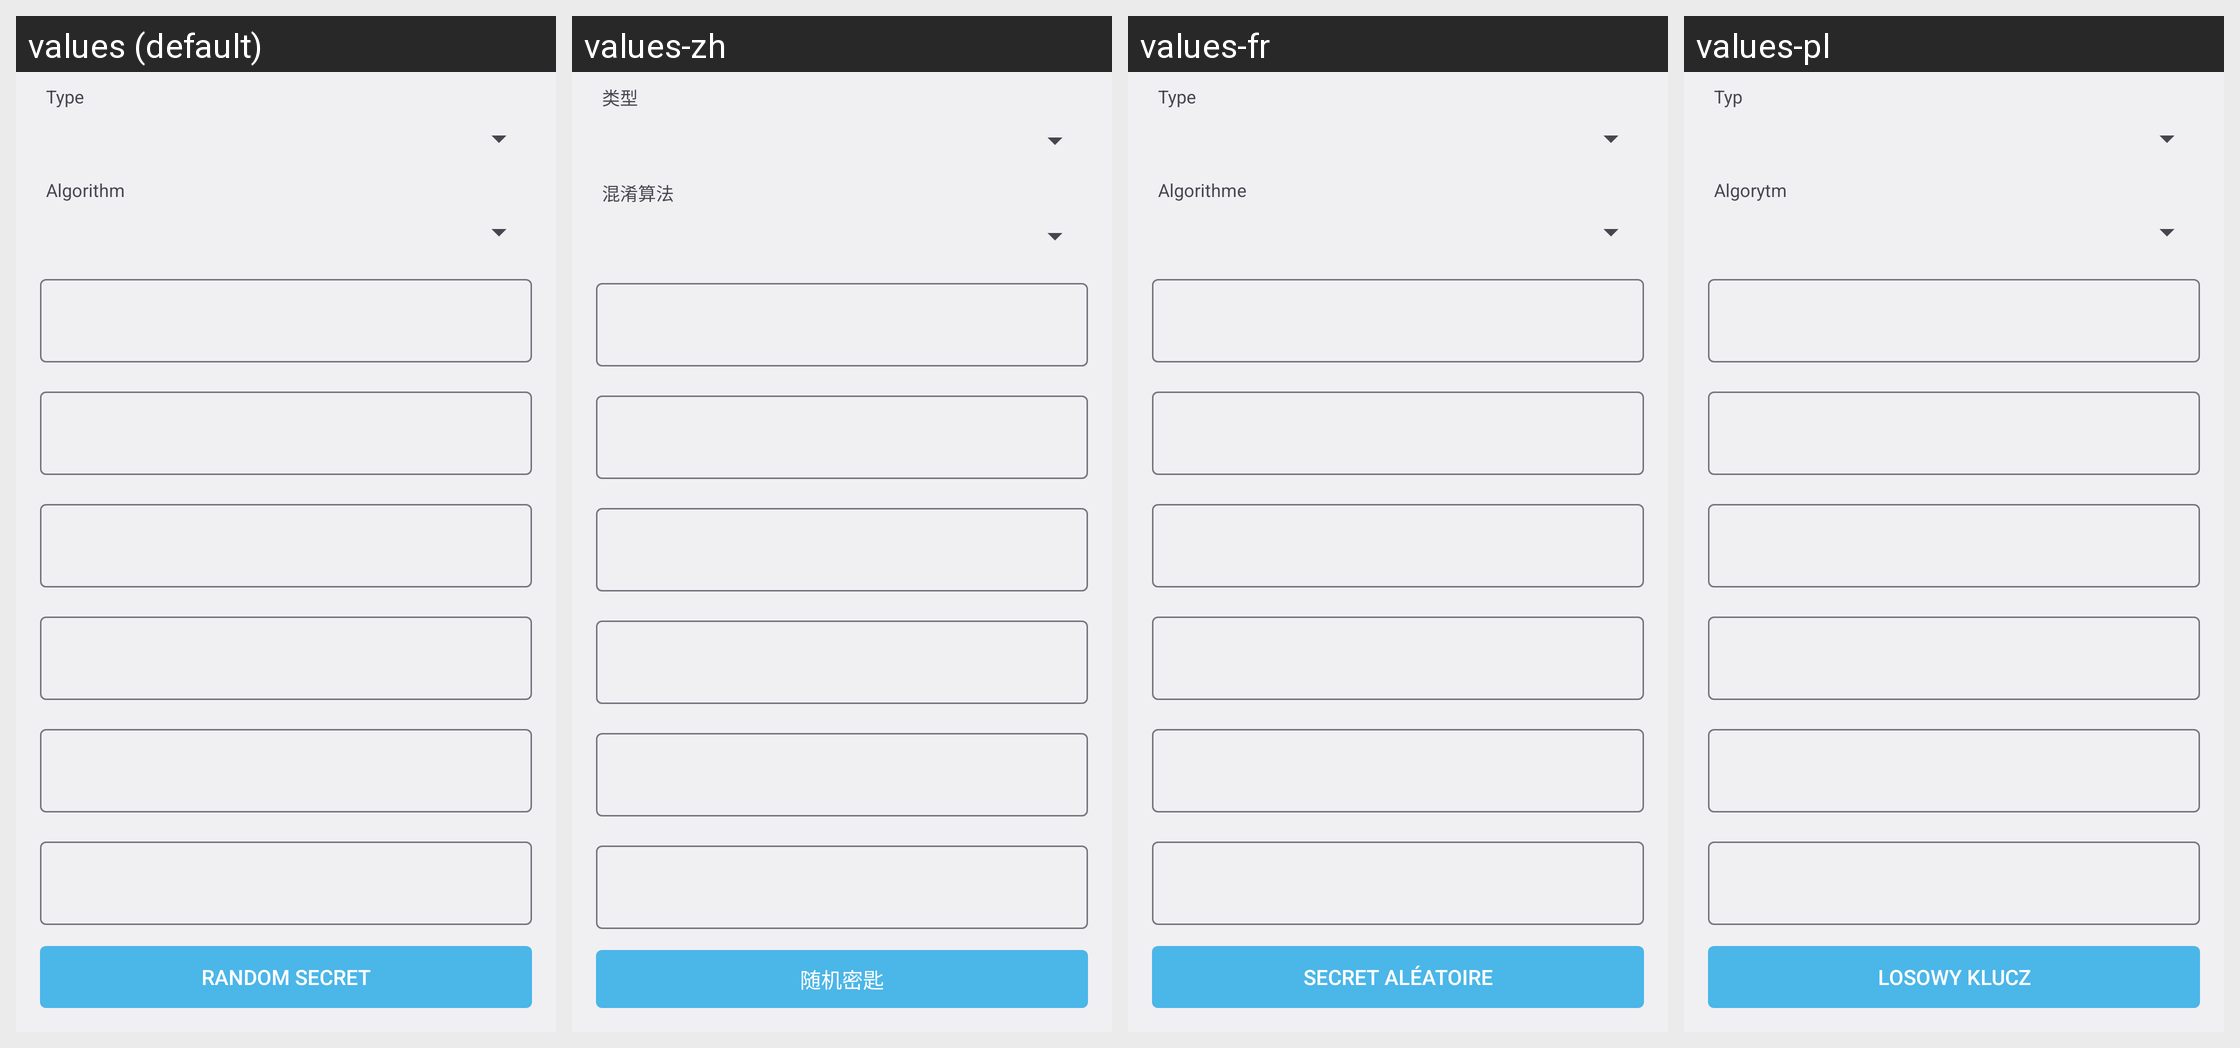

Strings drawn on this Android screen and how each of the app's shown locales translates them:
Android screen res/layout/fragment_create_qr_code_otp.xml rendered under 4 locales, left to right: values (default), values-zh, values-fr, values-pl. Device: Nexus 5 (rendered at 1080×1920; each locale shown at half size, 540×960, under a caption strip naming it); theme AppTheme.
Other locales in the repository, not shown: values-eu.
Strings drawn on this screen, with the default value and each locale's value (text and hints the layout hard-codes, and strings that could not be matched under every locale, appear in the picture but are not listed):

fragment_create_qr_code_otp_type_hint
  values: Type
  values-zh: 类型
  values-fr: Type
  values-pl: Typ

fragment_create_qr_code_otp_algorithm_hint
  values: Algorithm
  values-zh: 混淆算法
  values-fr: Algorithme
  values-pl: Algorytm

fragment_create_qr_code_otp_generate_random_secret
  values: Random Secret
  values-zh: 随机密匙
  values-fr: Secret aléatoire
  values-pl: Losowy klucz
